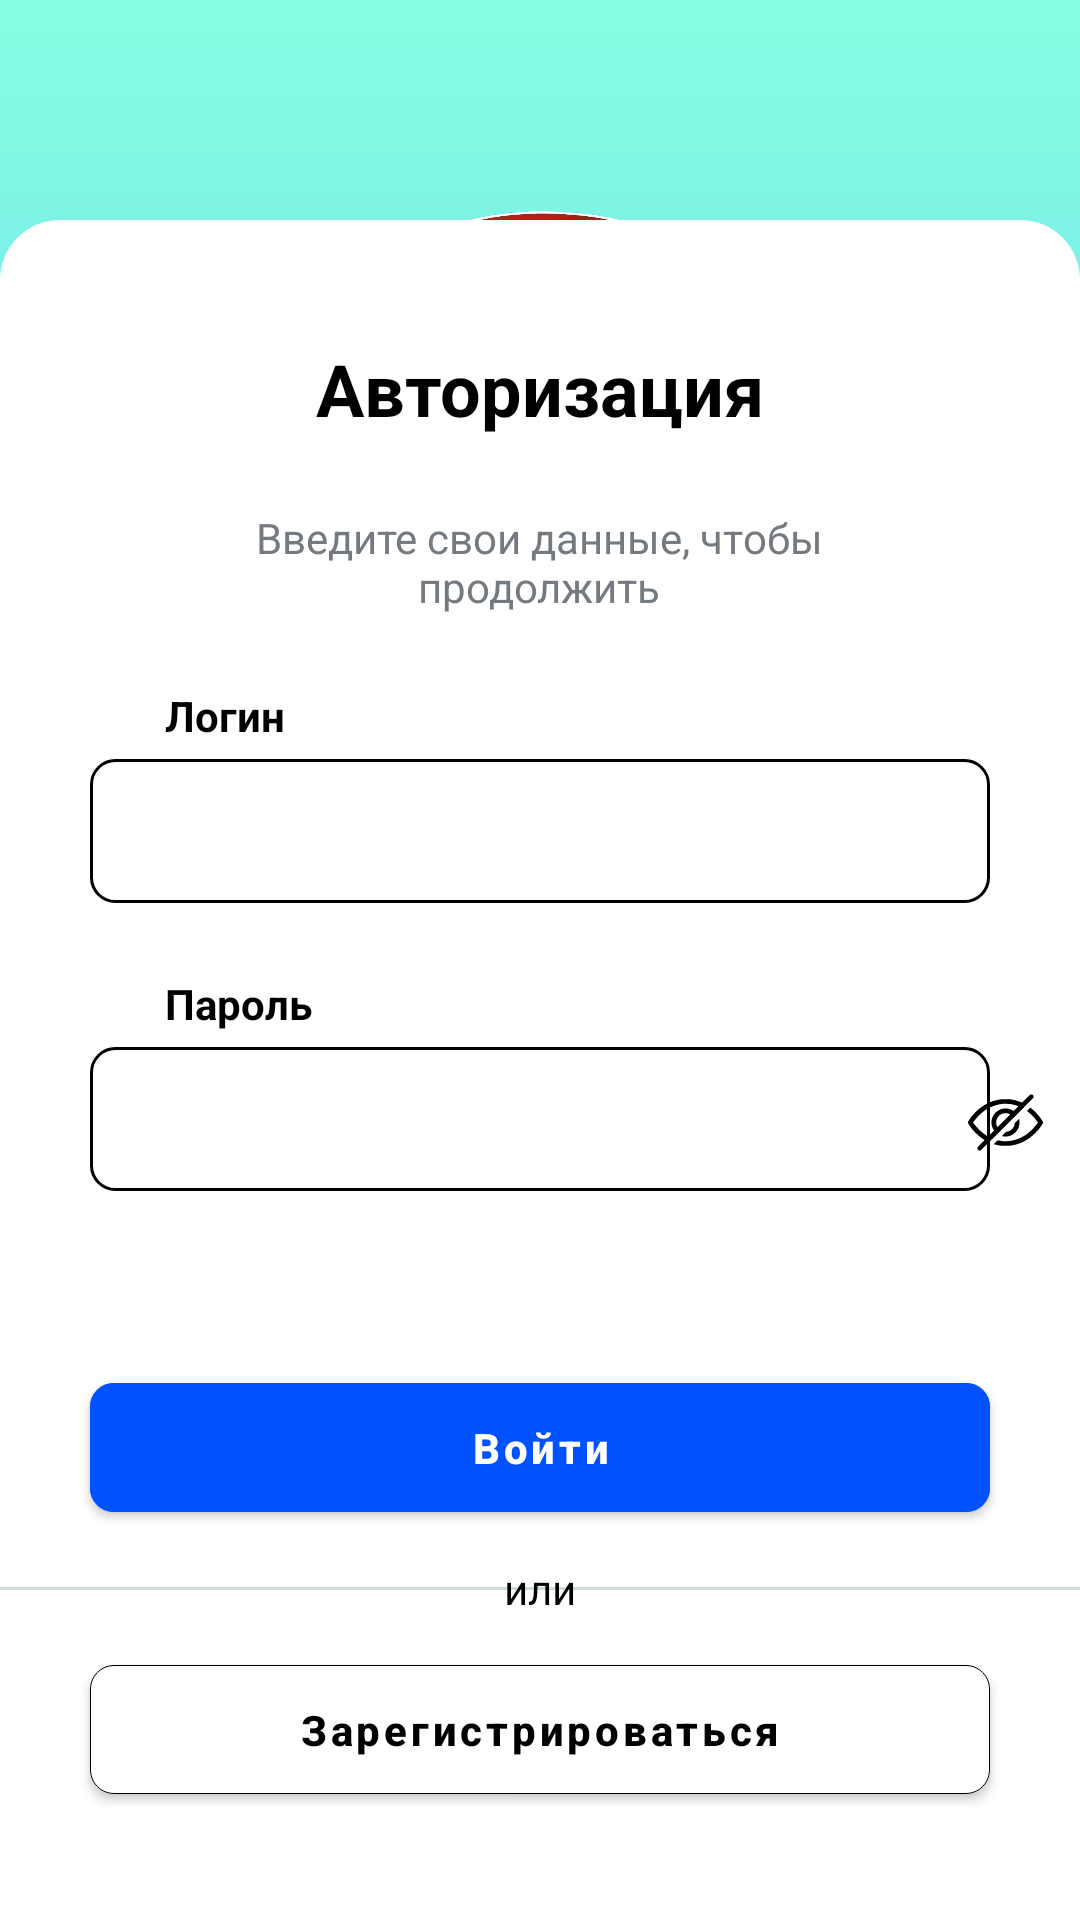

Write the Android layout XML for this screen, with the resource values it uses.
<!-- AndroidManifest.xml: application theme Theme.Ferrum -->
<!-- res/layout/activity_sign_in.xml -->
<?xml version="1.0" encoding="utf-8"?>
<androidx.constraintlayout.widget.ConstraintLayout xmlns:android="http://schemas.android.com/apk/res/android"
    xmlns:app="http://schemas.android.com/apk/res-auto"
    xmlns:tools="http://schemas.android.com/tools"
    android:layout_width="match_parent"
    android:layout_height="match_parent"
    android:background="@drawable/bg_main">

    <ImageButton
        android:id="@+id/back_btn"
        android:layout_width="50dp"
        android:layout_height="50dp"
        android:layout_marginStart="35dp"
        android:layout_marginTop="45dp"
        android:src="@drawable/back_icon"
        android:background="@android:color/transparent"
        app:layout_constraintStart_toStartOf="parent"
        app:layout_constraintTop_toTopOf="parent"
        android:contentDescription="@string/todo" />

    <ImageView
        android:id="@+id/main_image"
        android:layout_width="100dp"
        android:layout_height="100dp"
        android:layout_marginTop="68dp"
        android:src="@drawable/ferrum_logo"
        app:layout_constraintEnd_toEndOf="parent"
        app:layout_constraintStart_toStartOf="parent"
        app:layout_constraintTop_toTopOf="parent"
        android:contentDescription="@string/todo" />

    <RelativeLayout
        android:layout_width="match_parent"
        android:layout_height="match_parent"
        app:layout_constraintBottom_toBottomOf="parent"
        app:layout_constraintEnd_toEndOf="parent"
        app:layout_constraintStart_toStartOf="parent"
        app:layout_constraintTop_toTopOf="parent">

        <LinearLayout
            android:id="@+id/linearLayout"
            android:layout_width="match_parent"
            android:layout_height="wrap_content"
            android:layout_alignParentBottom="true"
            android:background="@drawable/rectangle_reg"
            android:orientation="vertical"
            app:layout_constraintEnd_toEndOf="parent"
            app:layout_constraintStart_toStartOf="parent"
            tools:ignore="UselessParent">

            <TextView
                android:layout_width="300dp"
                android:layout_height="wrap_content"
                android:layout_gravity="center"
                android:layout_marginTop="40dp"
                android:text="@string/sign_in_string1"
                android:textAlignment="center"
                android:textColor="@color/black"
                android:textSize="24sp"
                android:textStyle="bold" />

            <TextView
                android:id="@+id/enter_your_details_text"
                android:layout_width="239dp"
                android:layout_height="wrap_content"
                android:layout_gravity="center"
                android:layout_marginTop="24dp"
                android:text="@string/enter_details_string"
                android:textAlignment="center"
                android:textColor="@color/hint_color"
                android:textSize="14sp" />

            <TextView
                android:layout_width="wrap_content"
                android:layout_height="wrap_content"
                android:layout_marginStart="55dp"
                android:layout_marginTop="24dp"
                android:layout_marginBottom="5dp"
                android:text="@string/login_text"
                android:textColor="@color/black"
                android:textStyle="bold" />

            <com.google.android.material.textfield.TextInputEditText
                android:id="@+id/input_email"
                android:layout_width="300dp"
                android:layout_height="48dp"
                android:layout_gravity="center_horizontal"
                android:background="@drawable/reg_input_text"
                android:paddingStart="10dp"
                android:paddingEnd="10dp"
                android:textAllCaps="false"
                android:textColor="@color/black" />

            <TextView
                android:layout_width="wrap_content"
                android:layout_height="wrap_content"
                android:layout_marginStart="55dp"
                android:layout_marginTop="24dp"
                android:layout_marginBottom="5dp"
                android:text="@string/password_text"
                android:textColor="@color/black"
                android:textStyle="bold" />

            <FrameLayout
                android:layout_width="match_parent"
                android:layout_height="wrap_content">

                <com.google.android.material.textfield.TextInputEditText
                    android:id="@+id/input_password"
                    android:layout_width="300dp"
                    android:layout_height="48dp"
                    android:layout_gravity="center_horizontal"
                    android:background="@drawable/reg_input_text"
                    android:inputType="textPassword"
                    android:paddingStart="10dp"
                    android:paddingEnd="10dp"
                    android:textAllCaps="false"
                    android:textColor="@color/black" />

                <ImageButton
                    android:id="@+id/show_password_btn"
                    android:layout_width="50dp"
                    android:layout_height="50dp"
                    android:layout_gravity="end"
                    android:background="@android:color/transparent"
                    android:contentDescription="@string/todo"
                    android:src="@drawable/ic_hide" />
            </FrameLayout>


            <LinearLayout
                android:layout_width="match_parent"
                android:layout_height="wrap_content"
                android:orientation="vertical"
                android:paddingVertical="36dp">

                <FrameLayout
                    android:layout_width="match_parent"
                    android:layout_height="wrap_content"
                    android:layout_marginTop="20dp"
                    android:animateLayoutChanges="true">

                    <com.google.android.material.button.MaterialButton
                        android:id="@+id/SignInBtn"
                        android:layout_width="300dp"
                        android:layout_height="55dp"
                        android:layout_gravity="center"
                        android:backgroundTint="@color/_reg_color"
                        android:text="@string/sign_in_string"
                        android:textAllCaps="false"
                        android:textColor="@color/white"
                        android:textSize="14sp"
                        android:textStyle="bold"
                        app:cornerRadius="8dp" />

                    <ProgressBar
                        android:id="@+id/progressBar"
                        android:layout_width="25dp"
                        android:layout_height="25dp"
                        android:layout_gravity="center"
                        android:visibility="invisible" />

                </FrameLayout>

                <RelativeLayout
                    android:layout_width="match_parent"
                    android:layout_height="wrap_content"
                    android:orientation="horizontal">

                    <View
                        android:layout_width="190dp"
                        android:layout_height="1dp"
                        android:layout_alignParentEnd="true"
                        android:layout_centerVertical="true"
                        android:background="#CFDBD5" />

                    <View
                        android:layout_width="190dp"
                        android:layout_height="1dp"
                        android:layout_alignParentStart="true"
                        android:layout_centerVertical="true"
                        android:background="#CFDBD5" />

                    <TextView
                        android:layout_width="wrap_content"
                        android:layout_height="wrap_content"
                        android:layout_centerHorizontal="true"
                        android:layout_centerVertical="true"
                        android:layout_marginTop="10dp"
                        android:layout_marginBottom="10dp"
                        android:text="@string/or_text"
                        android:textColor="@color/black" />
                </RelativeLayout>


                <com.google.android.material.button.MaterialButton
                    android:id="@+id/SignUpBtn"
                    android:layout_width="300dp"
                    android:layout_height="55dp"
                    android:layout_gravity="bottom|center_horizontal"
                    android:backgroundTint="@color/white"
                    android:onClick="reg_btn_Click"
                    android:text="@string/sign_up_string"
                    android:textAllCaps="false"
                    android:textColor="@color/black"
                    android:textSize="14sp"
                    android:textStyle="bold"
                    app:cornerRadius="8dp"
                    app:strokeColor="@color/black"
                    app:strokeWidth="0.1dp"
                    tools:ignore="UsingOnClickInXml" />
            </LinearLayout>
        </LinearLayout>
    </RelativeLayout>
</androidx.constraintlayout.widget.ConstraintLayout>
<!-- resources referenced by this layout -->
<resources>
  <color name="_reg_color">#0052FF</color>
  <color name="black">#FF000000</color>
  <color name="hint_color">#747A80</color>
  <color name="white">#FFFFFFFF</color>
  <!-- drawable bg_main (drawable) -->
  <?xml version="1.0" encoding="utf-8"?>
  <shape xmlns:android="http://schemas.android.com/apk/res/android"
      android:shape="rectangle" >
      <solid android:color="@color/black"/>
      <gradient android:angle="90"  android:startColor="#ff4198ff" android:endColor="#ff86ffe2" />
  </shape>
  <!-- drawable ferrum_logo: png bitmap (drawable, 424738 bytes) -->
  <!-- drawable ic_hide: vector/xml drawable (drawable, 2437 chars, omitted) -->
  <!-- drawable rectangle_reg (drawable) -->
  <?xml version="1.0" encoding="utf-8"?>
  <shape xmlns:android="http://schemas.android.com/apk/res/android"
      android:shape="rectangle" >
      <corners android:topLeftRadius="20dp"
          android:topRightRadius="20dp" />
      <solid android:color="@color/white"/>
  </shape>
  <!-- drawable reg_input_text (drawable) -->
  <?xml version="1.0" encoding="utf-8"?>
  <shape xmlns:android="http://schemas.android.com/apk/res/android"
      android:shape="rectangle">
      <corners android:radius="8dp" />
      <stroke android:width="1dp" android:color="#000000" />
      <solid android:color="#FFFFFF" />
  </shape>
  <string name="enter_details_string">Введите свои данные, чтобы продолжить</string>
  <string name="login_text">Логин</string>
  <string name="or_text">или</string>
  <string name="password_text">Пароль</string>
  <string name="sign_in_string">Войти</string>
  <string name="sign_in_string1">Авторизация</string>
  <string name="sign_up_string">Зарегистрироваться</string>
  <string name="todo">TODO</string>
  <style name="Theme.Ferrum" parent="Theme.MaterialComponents.DayNight.NoActionBar">
          <item name="colorPrimary">@color/selected_block</item>
          <item name="colorPrimaryVariant">@color/lavender</item>
          <item name="android:textColorSecondary">@color/colorIcon</item>
          <item name="colorOnPrimary">@color/white</item>
          <item name="colorSecondary">@color/teal_200</item>
          <item name="colorSecondaryVariant">@color/teal_700</item>
          <item name="colorOnSecondary">@color/black</item>
          <item name="android:statusBarColor">@color/status_bar_color</item>
      </style>
  <color name="selected_block">#4299FF</color>
  <color name="lavender">#8692f7</color>
  <color name="colorIcon">#808080</color>
  <color name="teal_200">#FF03DAC5</color>
  <color name="teal_700">#FF018786</color>
  <color name="status_bar_color">#ff86ffe2</color>
</resources>
